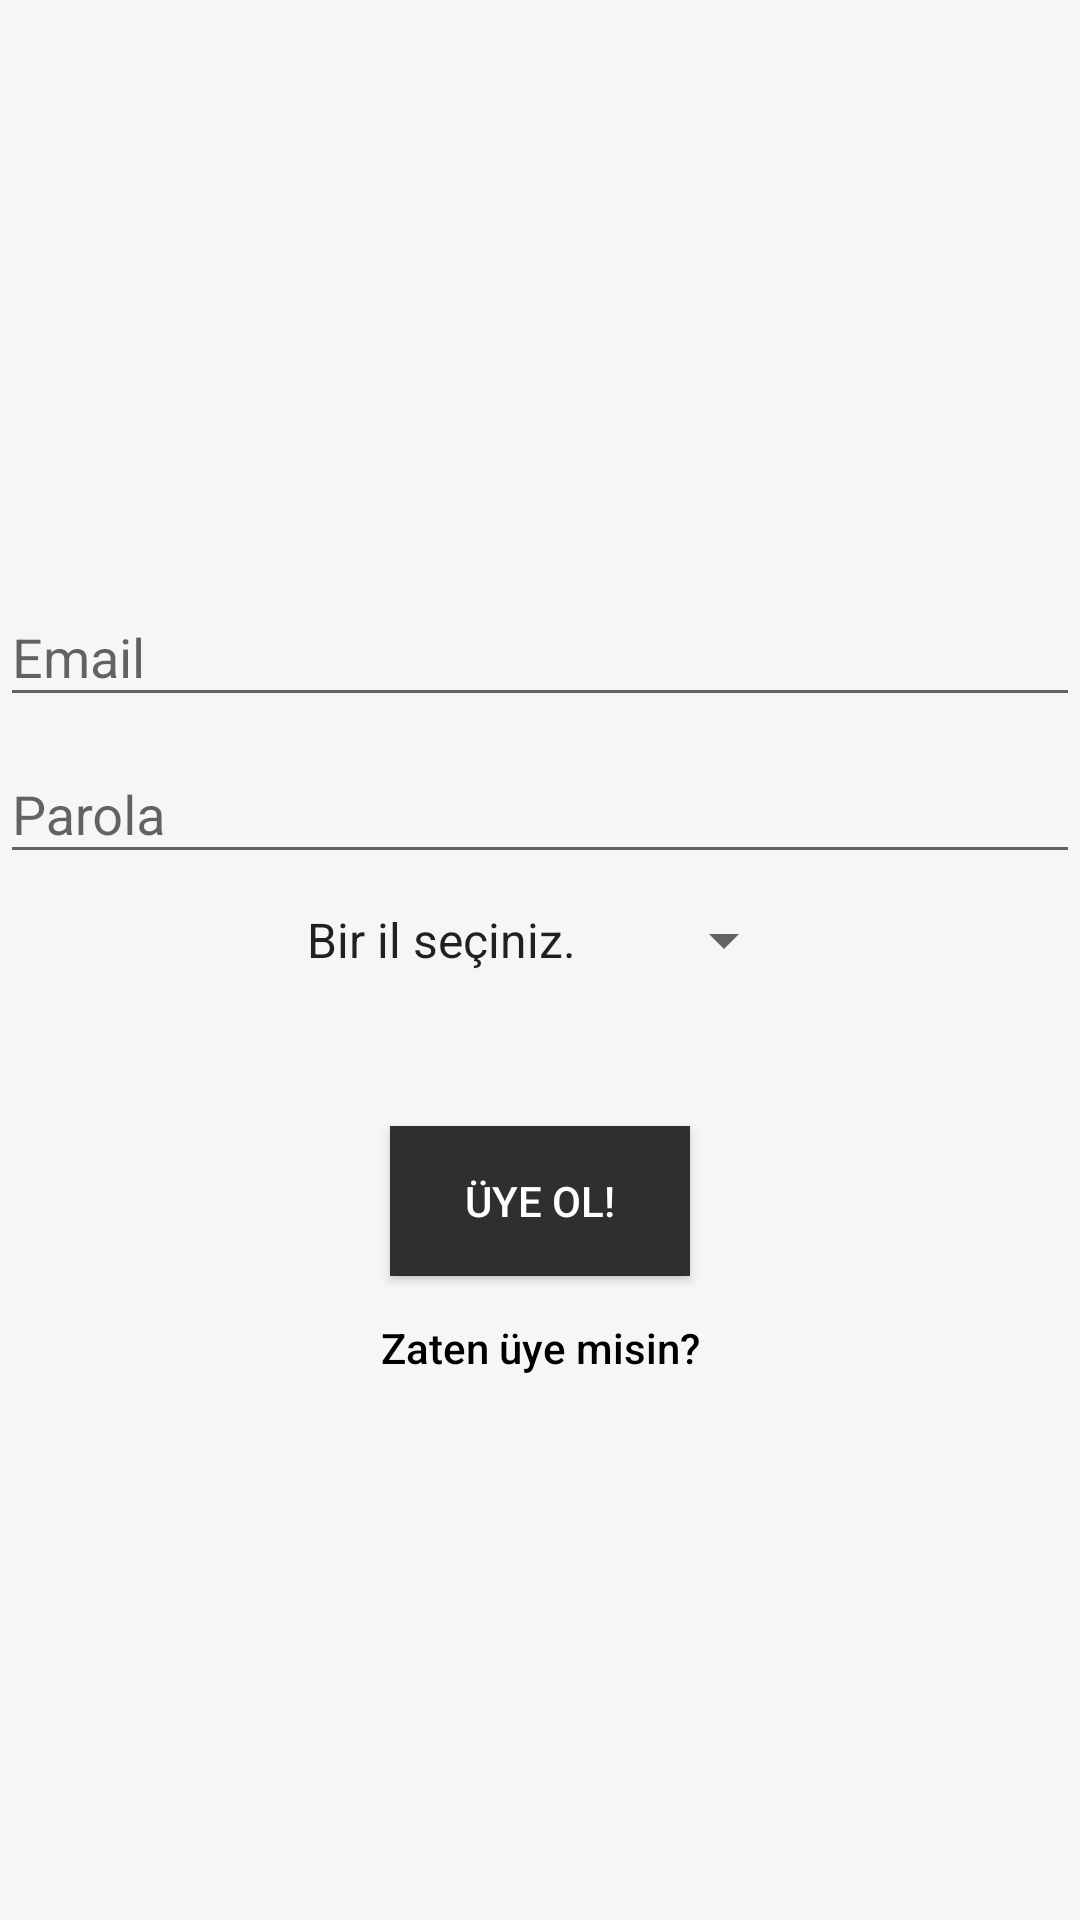

Write the Android layout XML for this screen, with the resource values it uses.
<!-- AndroidManifest.xml: application theme AppTheme.NoActionBar -->
<!-- res/layout/activity_kayit_ekrani.xml -->
<?xml version="1.0" encoding="utf-8"?>
<LinearLayout xmlns:android="http://schemas.android.com/apk/res/android"
    android:orientation="vertical" android:layout_width="match_parent"
    android:layout_height="match_parent"
    android:gravity="center"
    android:background="@color/backgroundColor"
    >

    <ImageView
        android:layout_width="wrap_content"
        android:layout_height="wrap_content"
        android:src="@drawable/kitap"
        android:layout_marginBottom="30dp"/>

    <com.google.android.material.textfield.TextInputLayout
        android:layout_width="match_parent"
        android:layout_height="wrap_content"
        android:layout_gravity="center"
        android:foregroundGravity="center"
        android:gravity="right">

        <EditText
            android:layout_width="match_parent"
            android:layout_height="wrap_content"
            android:inputType="textEmailAddress"
            android:layout_marginTop="10dp"
            android:hint="@string/Email"
            android:id="@+id/uyeEmail" />
    </com.google.android.material.textfield.TextInputLayout>

    <com.google.android.material.textfield.TextInputLayout
        android:layout_width="match_parent"
        android:layout_height="wrap_content"
        android:layout_gravity="center"
        android:foregroundGravity="center"
        android:gravity="right">
        <EditText
            android:layout_width="match_parent"
            android:layout_height="wrap_content"
            android:inputType="textPassword"
            android:ems="10"
            android:layout_marginTop="10dp"
            android:id="@+id/uyeParola"
            android:hint="@string/Parola" />
    </com.google.android.material.textfield.TextInputLayout>

    <Spinner
        android:id="@+id/iller"
        android:layout_width="wrap_content"
        android:layout_height="wrap_content"
        android:layout_marginTop="10dp"
        android:entries="@array/iller"
        android:textAlignment="center" />



    <Button
        android:text="Üye Ol!"
        android:layout_width="100dp"
        android:layout_height="50dp"
        android:layout_marginTop="50dp"
        android:textColor="#FFFF"
        android:id="@+id/yeniUyeButton"
        android:background="@color/uyeButtonColor"/>


    <Button
        android:text="Zaten üye misin?"
        android:layout_width="200dp"
        android:layout_height="wrap_content"
        android:textAllCaps="false"
        android:id="@+id/uyeGirisButton"
        android:background="@null"
        android:textColor="#000"
        android:layout_marginBottom="10dp"
        />
</LinearLayout>
<!-- resources referenced by this layout -->
<resources>
  <array name="iller">
          <item>Bir il seçiniz.</item>
          <item>Adana</item>
          <item>Adýyaman</item>
          <item>Afyonkarahisar</item>
          <item>Agri</item>
          <item>Amasya</item>
          <item>Ankara</item>
          <item>Antalya</item>
          <item>Artvin</item>
          <item>Aydin</item>
          <item>Balýkesir</item>
          <item>Bilecik</item>
          <item>Bingöl</item>
          <item>Bitlis</item>
          <item>Bolu</item>
          <item>Burdur</item>
          <item>Bursa</item>
          <item>Çanakkale</item>
          <item>Çankırı</item>
          <item>Çorum</item>
          <item>Denizli</item>
          <item>Diyarbakir</item>
          <item>Edirne</item>
          <item>Elazig</item>
          <item>Erzincan</item>
          <item>Erzurum</item>
          <item>Eskiþehir</item>
          <item>Gaziantep</item>
          <item>Giresun</item>
          <item>Gümüþhane</item>
          <item>Hakkâri</item>
          <item>Hatay</item>
          <item>Isparta</item>
          <item>Ýçel (Mersin)</item>
          <item>Ýstanbul</item>
          <item>Ýzmir</item>
          <item>Kars</item>
          <item>Kastamonu</item>
          <item>Kayseri</item>
          <item>Kýrklareli</item>
          <item>Kýrþehir</item>
          <item>Kocaeli</item>
          <item>Konya</item>
          <item>Kütahya</item>
          <item>Malatya</item>
          <item>Manisa</item>
          <item>Kahramanmaraþ</item>
          <item>Mardin</item>
          <item>Muðla</item>
          <item>Muþ</item>
          <item>Nevþehir</item>
          <item>Niðde</item>
          <item>Ordu</item>
          <item>Rize</item>
          <item>Sakarya</item>
          <item>Samsun</item>
          <item>Siirt</item>
          <item>Sinop</item>
          <item>Sivas</item>
          <item>Tekirdað</item>
          <item>Tokat</item>
          <item>Trabzon</item>
          <item>Tunceli</item>
          <item>Þanlýurfa</item>
          <item>Uþak</item>
          <item>Van</item>
          <item>Yozgat</item>
          <item>Zonguldak</item>
          <item>Aksaray</item>
          <item>Bayburt</item>
          <item>Karaman</item>
          <item>Kýrýkkale</item>
          <item>Batman</item>
          <item>Þýrnak</item>
          <item>Bartýn</item>
          <item>Ardahan</item>
          <item>Iðdýr</item>
          <item>Yalova</item>
          <item>Karabük</item>
          <item>Kilis</item>
          <item>Osmaniye</item>
          <item>Düzce</item>
      </array>
  <color name="backgroundColor">#F6F6F6</color>
  <color name="uyeButtonColor">#302f2d</color>
  <string name="Email">Email</string>
  <string name="Parola">Parola</string>
  <style name="AppTheme.NoActionBar">
          <item name="windowActionBar">false</item>
          <item name="windowNoTitle">true</item>
      </style>
</resources>
